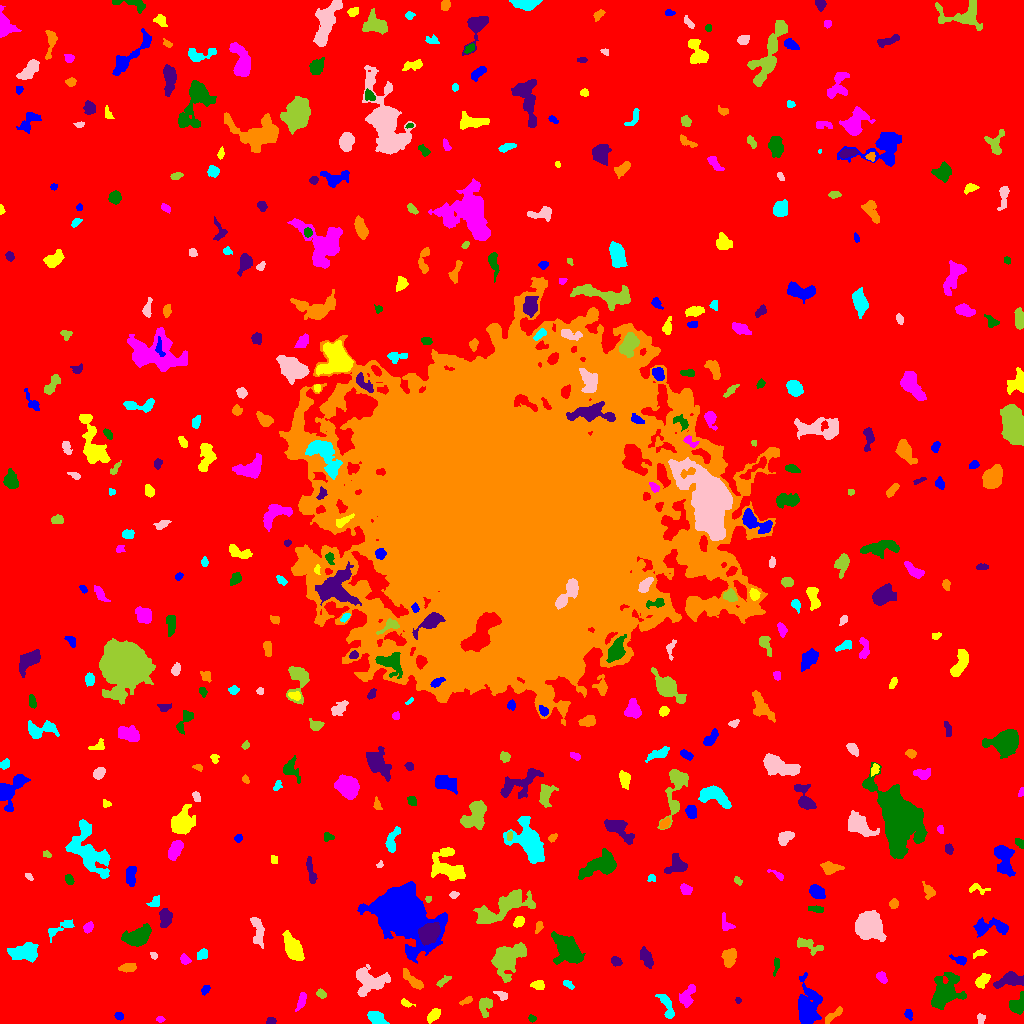

Data behind this chart, as committed beside it:
ID, X, Y, A, B, theta, total_flux, mu_max, mu_median, mu_mean, R_fwhm, R_e, R10, R90, x_start, x_end, y_start, y_end, area, greylevel
0, 501.7, 513.4, 311.9, 296.9, -0.6793, 1526894, 11.0, 1.0, 1.843, 82.02, 232.9, 88.84, 384.3, 0, 1023, 0, 1023, 828662, 1.843
1, 118.9, 7.349, 2.114, 1.679, -0.4861, 166.0, 6.0, 2.0, 2.515, 3.192, 2.394, 0.9772, 3.785, 114, 123, 3, 11, 66, 7.515
2, 434.1, 9.135, 3.751, 2.116, 0.7918, 297.0, 5.0, 2.0, 2.034, 3.989, 3.432, 1.262, 5.499, 427, 440, 0, 15, 146, 7.034
3, 160.2, 4.324, 1.851, 1.481, 0.01271, 74.0, 3.0, 1.0, 1.51, 2.764, 2.111, 0.7979, 3.338, 156, 165, 1, 7, 49, 6.51
4, 532, 5.026, 1.856, 1.634, -0.4332, 156.0, 6.0, 3.0, 2.943, 3.09, 2.257, 0.7979, 3.478, 528, 536, 1, 9, 53, 7.943
5, 270.8, 1.989, 2.252, 1.547, 0.198, 181.0, 7.0, 3.0, 2.785, 2.764, 2.326, 0.7979, 3.613, 266, 276, 0, 6, 65, 7.785
6, 832.6, 7.966, 6.047, 1.73, 0.6779, 298.0, 5.0, 2.0, 2.099, 3.613, 3.742, 1.382, 5.89, 825, 842, 0, 17, 142, 8.099
7, 377.3, 5.238, 4.455, 2.601, -0.6448, 470.0, 6.0, 2.0, 2.315, 4.886, 3.949, 1.596, 6.676, 367, 389, 0, 12, 203, 7.315
8, 980.7, 4.594, 2.471, 1.694, -1.516, 165.0, 5.0, 2.0, 2.2, 3.192, 2.523, 0.9772, 3.989, 977, 985, 0, 10, 75, 7.2
9, 484.7, 18.28, 4.472, 2.956, 1.391, 381.0, 5.0, 2.0, 1.924, 3.742, 3.909, 1.493, 6.628, 479, 492, 6, 26, 198, 6.924
10, 626.7, 9.764, 3.263, 2.6, 0.9142, 505.0, 7.0, 3.0, 3.079, 4.514, 3.656, 1.493, 5.863, 618, 633, 2, 16, 164, 8.079
11, 908.6, 9.01, 2.753, 1.896, -1.218, 196.0, 4.0, 2.0, 2.545, 4.618, 2.932, 1.128, 4.406, 904, 912, 3, 14, 77, 6.545
12, 405.5, 20.46, 2.794, 1.461, -0.5411, 197.0, 6.0, 2.0, 2.662, 3.29, 2.394, 0.9772, 3.868, 401, 415, 16, 25, 74, 7.662
13, 301.4, 22.71, 4.196, 1.718, 1.31, 179.0, 4.0, 1.0, 1.346, 4.029, 3.29, 1.128, 5.323, 295, 306, 12, 31, 133, 7.346
14, 1017, 17.65, 4.454, 3.157, 1.118, 461.0, 7.0, 2.0, 2.067, 3.949, 3.909, 1.493, 6.794, 1009, 1023, 9, 32, 223, 8.067
15, 737.9, 23.07, 1.631, 1.44, -1.138, 105.0, 5.0, 3.0, 2.838, 2.646, 1.954, 0.7979, 3.038, 735, 741, 20, 26, 37, 6.838
16, 466.3, 22.56, 3.482, 1.416, 0.4699, 144.0, 4.0, 2.0, 1.87, 3.785, 2.706, 0.9772, 4.37, 459, 472, 18, 27, 77, 6.87
17, 666.3, 19.41, 7.442, 2.345, -1.178, 381.0, 5.0, 2.0, 1.716, 4.184, 4.406, 1.693, 6.933, 655, 674, 5, 29, 222, 6.716
18, 501.9, 27.94, 2.961, 1.96, -0.6111, 135.0, 3.0, 2.0, 1.452, 3.909, 2.821, 1.128, 4.26, 493, 507, 23, 32, 93, 6.452
19, 321.2, 29.29, 2.632, 1.757, -0.5695, 128.0, 4.0, 2.0, 1.6, 3.613, 2.706, 0.9772, 4.26, 316, 326, 25, 35, 80, 7.6
20, 76.43, 20.35, 8.77, 2.504, -1.132, 1020, 8.0, 3.0, 3.423, 6.206, 5.382, 2.111, 8.556, 66, 86, 8, 38, 298, 7.423
21, 205.3, 33.56, 2.704, 1.713, 0.879, 215.0, 6.0, 3.0, 2.945, 3.568, 2.706, 0.9772, 4.26, 201, 210, 28, 38, 73, 6.945
22, 538.3, 38.43, 3.299, 2.291, -0.08497, 282.0, 4.0, 2.0, 2.452, 5.109, 3.338, 1.493, 5.171, 530, 544, 34, 43, 115, 7.452
23, 686.8, 27, 5.784, 3.004, 1.077, 525.0, 6.0, 2.0, 2.234, 5.499, 4.549, 1.693, 7.159, 679, 695, 16, 39, 235, 7.234
24, 945.2, 30.84, 7.288, 5.494, 1.047, 4605, 28.0, 4.0, 6.265, 5.698, 6.206, 2.326, 12.32, 931, 966, 14, 51, 735, 10.27
25, 1010, 43.75, 6.73, 3.225, 0.1755, 1325, 10.0, 4.0, 4.22, 6.232, 5.262, 2.034, 8.593, 993, 1023, 35, 52, 314, 8.22
26, 412.5, 43.1, 7.203, 1.921, -0.7289, 438.0, 5.0, 2.0, 2.106, 4.787, 4.297, 1.693, 6.84, 403, 423, 34, 55, 208, 7.106
27, 568.3, 38.85, 2.936, 1.36, -0.5789, 110.0, 3.0, 2.0, 1.467, 3.478, 2.585, 0.9772, 3.909, 563, 574, 34, 43, 75, 7.467
28, 369.9, 42.42, 8.966, 6.558, -0.01723, 1934, 9.0, 3.0, 3.381, 6.58, 7.797, 2.932, 11.82, 356, 390, 27, 59, 572, 7.381
29, 442.3, 41.66, 4.107, 1.483, 0.7107, 102.0, 4.0, 1.0, 1.074, 2.585, 2.764, 0.9772, 4.549, 436, 451, 36, 48, 95, 6.074
30, 595.8, 36.95, 6.687, 2.348, -0.3524, 935.0, 8.0, 3.0, 3.351, 6.555, 5.046, 1.954, 7.611, 583, 609, 29, 46, 279, 8.351
31, 807.6, 17.16, 9.29, 5.189, -1.57, 3490, 16.0, 4.0, 4.761, 6.604, 7.313, 2.706, 12.75, 798, 822, 0, 51, 733, 8.761
32, 981.7, 42.52, 3.959, 2.494, 0.7874, 527.0, 7.0, 3.0, 3.294, 4.687, 3.909, 1.596, 6.155, 975, 990, 35, 50, 160, 8.294
33, 881.5, 46.02, 3.174, 2.048, -0.8951, 334.0, 6.0, 3.0, 3.181, 4.618, 3.29, 1.382, 5.046, 876, 887, 40, 52, 105, 7.181
34, 776.2, 58.68, 4.656, 1.463, 1.421, 117.0, 4.0, 1.0, 1.376, 3.241, 2.523, 0.7979, 4.184, 773, 779, 47, 66, 85, 6.376
35, 615.9, 62.06, 2.409, 1.886, -0.5556, 226.0, 7.0, 2.0, 2.404, 2.706, 2.646, 0.9772, 4.37, 611, 622, 57, 67, 94, 7.404
36, 127.7, 55.71, 4.207, 1.845, 0.1743, 243.0, 4.0, 2.0, 1.736, 4.886, 3.478, 1.382, 5.614, 118, 136, 51, 60, 140, 6.736
37, 202, 68.87, 2.891, 2.181, 0.6331, 204.0, 4.0, 2.0, 1.925, 4.687, 3.192, 1.262, 4.951, 197, 207, 64, 75, 106, 6.925
38, 154.1, 67.68, 1.862, 1.467, -0.7075, 73.0, 3.0, 1.0, 1.49, 2.646, 2.034, 0.7979, 3.241, 150, 157, 64, 71, 49, 6.49
39, 505.7, 64.34, 8.484, 5.855, 0.7751, 3911, 18.0, 4.0, 5.146, 6.887, 7.092, 2.706, 12.88, 491, 526, 41, 81, 760, 9.146
40, 883.7, 67.28, 2.433, 1.766, 0.01702, 126.0, 3.0, 2.0, 1.938, 3.909, 2.706, 1.128, 3.949, 879, 888, 64, 70, 65, 6.938
41, 959.6, 63.48, 3.978, 1.913, -0.3009, 246.0, 6.0, 2.0, 2.216, 3.568, 3.09, 1.128, 5.078, 949, 966, 58, 69, 111, 7.216
42, 980.5, 71.06, 2.513, 1.22, 0.2339, 52.0, 2.0, 0.0, 0.6341, 3.523, 1.954, 0.7979, 3.241, 973, 987, 65, 74, 82, 6.634
43, 184.6, 64.17, 2.481, 1.93, -0.5917, 159.0, 5.0, 2.0, 1.747, 2.706, 2.706, 0.9772, 4.478, 180, 191, 59, 70, 91, 7.747
44, 567.1, 73.97, 7.366, 5.225, -0.9165, 3614, 15.0, 4.0, 5.418, 7.506, 7.203, 2.821, 12.21, 551, 585, 59, 92, 667, 9.418
45, 646.4, 66.04, 4.652, 2.367, -1.137, 293.0, 4.0, 1.0, 1.465, 5.171, 4.068, 1.596, 6.628, 640, 653, 55, 77, 200, 6.465
46, 728.6, 65.75, 3.921, 2.965, 1.494, 708.0, 9.0, 3.0, 3.119, 4.334, 4.184, 1.596, 6.887, 721, 736, 56, 75, 227, 8.119
47, 24.96, 70.38, 7.712, 4.287, 0.08854, 1394, 9.0, 3.0, 3.234, 5.078, 6.408, 2.326, 10.4, 7, 38, 61, 81, 431, 7.234
48, 258, 91.24, 8.688, 2.512, -1.415, 377.0, 3.0, 1.0, 1.412, 5.557, 4.82, 1.954, 7.979, 250, 264, 75, 106, 267, 6.412
49, 807.4, 78.77, 7.247, 2.769, -0.3808, 440.0, 6.0, 2.0, 1.938, 3.7, 4.618, 1.493, 7.59, 797, 823, 68, 86, 227, 6.938
50, 596.5, 74.71, 3.456, 2.539, 1.407, 311.0, 5.0, 2.0, 2.57, 4.297, 3.613, 1.382, 5.499, 590, 601, 68, 82, 121, 7.57
51, 400.8, 112.6, 13.27, 9.453, -0.6991, 67625, 142.0, 10.0, 23.06, 9.39, 10.73, 3.989, 22.33, 357, 447, 60, 142, 2933, 26.06
52, 293.1, 74.36, 7.222, 3.449, -1.077, 1696, 10.0, 4.0, 4.117, 7.069, 6.155, 2.459, 9.805, 282, 304, 63, 93, 412, 8.117
53, 88.28, 95.56, 2.533, 1.883, 0.971, 261.0, 8.0, 3.0, 2.719, 3.192, 2.821, 0.9772, 4.406, 83, 93, 90, 102, 96, 7.719
54, 138.1, 86.94, 6.483, 3.687, 0.4337, 2890, 18.0, 5.0, 6.583, 6.699, 5.863, 2.257, 9.788, 121, 151, 77, 100, 439, 10.58
55, 429.3, 90.12, 5.044, 3.832, 0.8611, 4430, 29.0, 10.0, 11.3, 6.531, 5.642, 2.257, 8.974, 418, 440, 78, 101, 392, 27.3
56, 538.7, 96.03, 3.369, 1.671, 1.208, 185.0, 5.0, 2.0, 2.372, 3.338, 2.877, 0.9772, 4.334, 535, 543, 90, 102, 78, 6.372
57, 61.51, 96.04, 8.606, 2.449, 0.4885, 442.0, 4.0, 2.0, 2.221, 6.676, 4.442, 1.871, 6.979, 48, 74, 81, 104, 199, 7.221
58, 868.5, 98.16, 5.742, 5.47, -1.008, 14946, 72.0, 15.0, 20.9, 6.91, 6.77, 2.646, 11.67, 855, 886, 82, 113, 715, 23.9
59, 502.1, 115, 17.14, 5.038, 0.4071, 3215, 11.0, 3.0, 3.674, 6.555, 8.974, 3.241, 14.53, 473, 535, 100, 134, 875, 7.674
... 429 more rows
